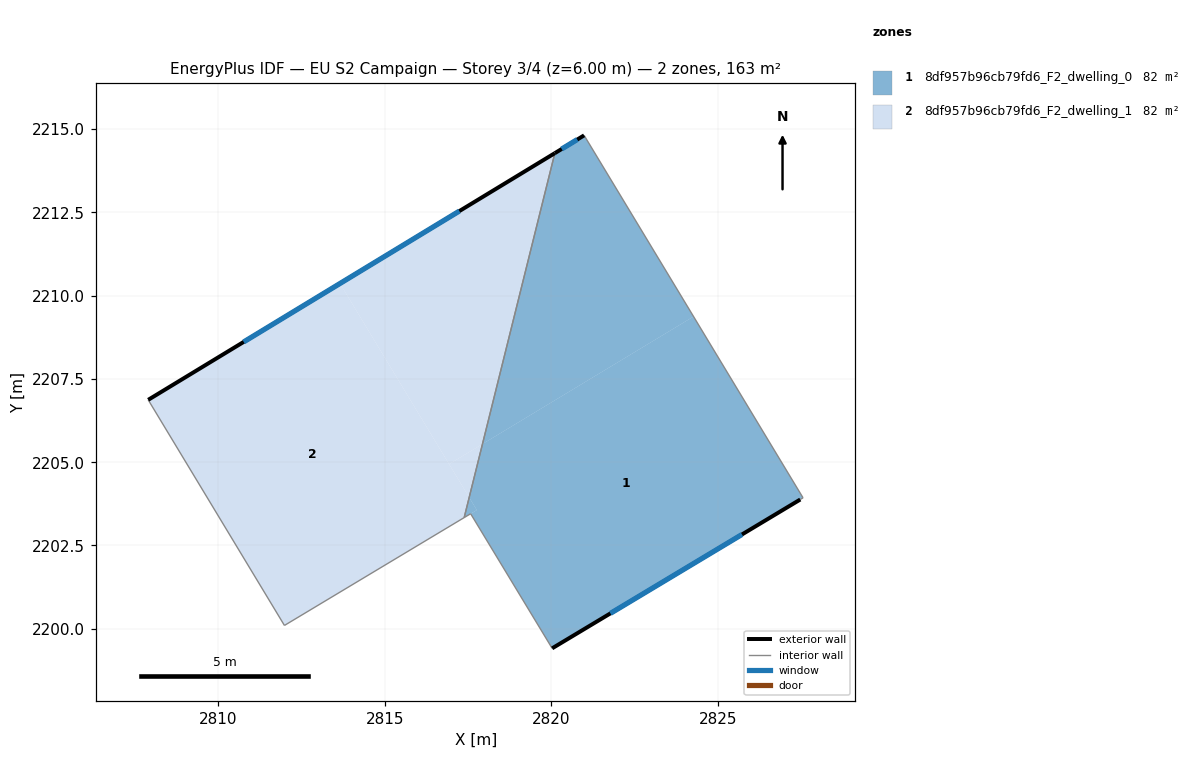
=== STOREY PLAN SPEC (per zone: floor XY polygon, exterior-wall plan segments, windows/doors) ===
zone 1: 8df957b96cb79fd6_F2_dwelling_0  (81.6 m²)
  floor: (2824.27, 2209.37) (2827.56, 2203.93) (2827.47, 2203.88) (2820.02, 2199.41) (2817.58, 2203.45) (2817.76, 2203.56) (2817.53, 2203.94) (2817.93, 2205.55)
  floor: (2820.98, 2214.81) (2824.27, 2209.37) (2817.93, 2205.55) (2820.10, 2214.28)
  floor: (2817.53, 2203.94) (2817.76, 2203.56) (2817.58, 2203.45) (2817.38, 2203.34)
  exterior wall: (2820.98, 2214.81) – (2820.10, 2214.28)  [1.0 m]
    window: (2820.78, 2214.69) – (2820.31, 2214.40)  [0.9 m²]
  exterior wall: (2820.02, 2199.41) – (2827.47, 2203.88)  [8.7 m]
    window: (2821.77, 2200.46) – (2825.72, 2202.83)  [7.3 m²]
  interior walls: 5
zone 2: 8df957b96cb79fd6_F2_dwelling_1  (81.6 m²)
  floor: (2813.65, 2210.36) (2817.53, 2203.94) (2817.38, 2203.34) (2811.99, 2200.10) (2807.90, 2206.87)
  floor: (2817.93, 2205.55) (2817.53, 2203.94) (2816.93, 2204.94)
  floor: (2820.10, 2214.28) (2817.93, 2205.55) (2816.93, 2204.94) (2813.65, 2210.36)
  exterior wall: (2820.10, 2214.28) – (2807.90, 2206.87)  [14.3 m]
    window: (2817.24, 2212.54) – (2810.76, 2208.61)  [12.0 m²]
  interior walls: 3

=== DERIVED (storey summary) ===
Building: EU S2 Campaign
Storey: 3 of 4  (floor level z = 6.00 m)
Storey gross floor area: 163.2 m²
Zones on this storey: 2
  - 8df957b96cb79fd6_F2_dwelling_0: floor 81.6 m²; exterior wall 9.7 m (29.1 m²); 2 window(s) 8.2 m²; WWR 28.1%
  - 8df957b96cb79fd6_F2_dwelling_1: floor 81.6 m²; exterior wall 14.3 m (42.8 m²); 1 window(s) 12.0 m²; WWR 28.1%
Zone adjacency (shared interzone walls):
  - 8df957b96cb79fd6_F2_dwelling_0 ↔ 8df957b96cb79fd6_F2_dwelling_1